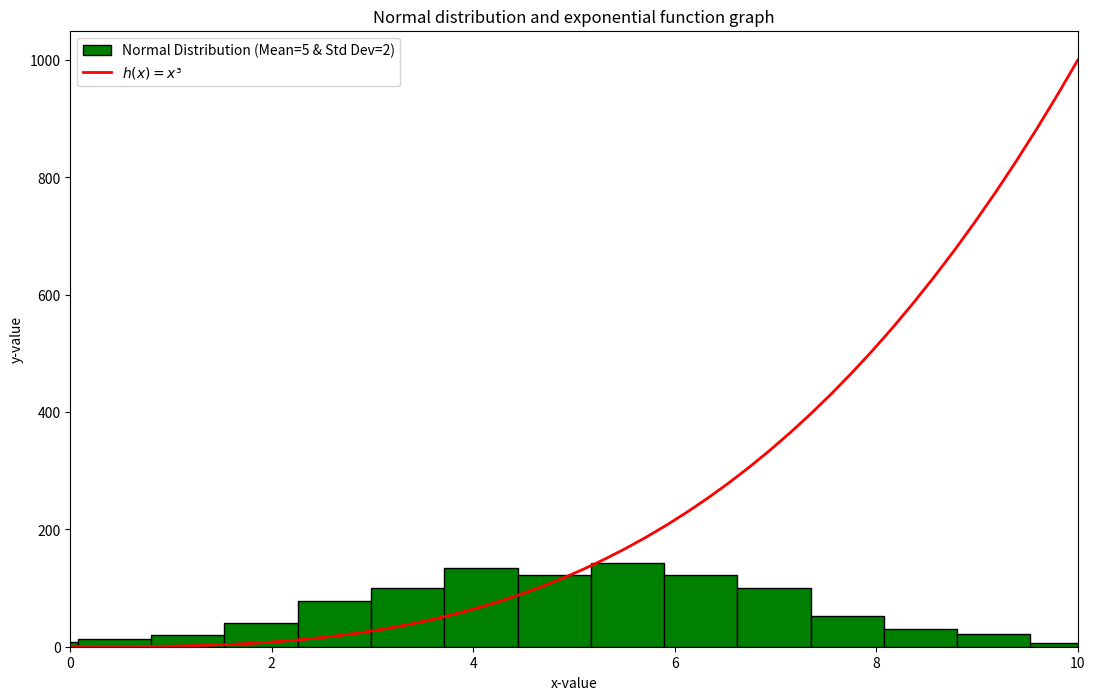

This chart was generated by the following Python code:
'''
Assignment summary:

Write a program called plottask.py that displays:

 - a histogram of a normal distribution of a 1000 values with a mean of 5 and standard deviation of 2, 
 - and a plot of the function h(x)=x3 in the range 0 to 10, 

on the one set of axes.
Some marks will be given for making the plot look nice (legend etc).

Please put a copy of the image of the plot (.png file) into the repository

'''
# plottask.py
# author - Hugo van Zyl

#Import standard libraries/modules

import numpy as np #import standard library numpy to work with arrays
import matplotlib.pyplot as plt #import standard plotting library

plt.figure(figsize=(13, 8)) #set the size of the figure that I want to ensure everything is clearly displayed

#Use numpy function to create normal distribution values array
normal_distr = np.random.normal(5, 2, 1000) #set mean to 5 and then standard deviation to 2 and last value to number of values

#Create histogram
plt.hist(normal_distr, bins = 20, color='green', edgecolor='black', label='Normal Distribution (Mean=5 & Std Dev=2)') #use standard function to create histogram. Set color and edge color, set nr bins for clearer plot plus state label

#Use numby linspace function for my x values
xvals = np.linspace(0, 10, 50) #(start,stop, nr of samples)

#Use array arithmatic to get cube values
yvals = xvals**3 #create seperate array of x value to the power of 3

plt.plot(xvals, yvals, color='red', linewidth=2, label='$h(x) = x³$') #plot values of x versus y and $ sign converts equation to scientific notation as learned in data science module

plt.title("Normal distribution and exponential function graph")
plt.xlabel("x-value") # set x axis label
plt.ylabel("y-value") # set y axis label
plt.xlim(0,10) # Set the range of x-axis
plt.legend() #display the legend labels on the plot

plt.show() #display all active plots on same figure


'''
Resources:
The following resources were used in completing this task:
1. Function to generate random values with a specified mean and standard deviation - https://numpy.org/doc/2.1/reference/random/generated/numpy.random.normal.html
2. Function to generate a histogram - https://www.w3schools.com/python/matplotlib_histograms.asp
3. Additional parameters that can be set on plt.hist function - https://matplotlib.org/stable/api/_as_gen/matplotlib.pyplot.hist.html
4. Create evenly spaced numbers over a range - https://numpy.org/doc/stable/reference/generated/numpy.linspace.html
5. Set parameters of plt.plot function - https://matplotlib.org/stable/api/_as_gen/matplotlib.pyplot.plot.html
6. Set plot labels, limits and legend - learned in other data science module coursework
'''